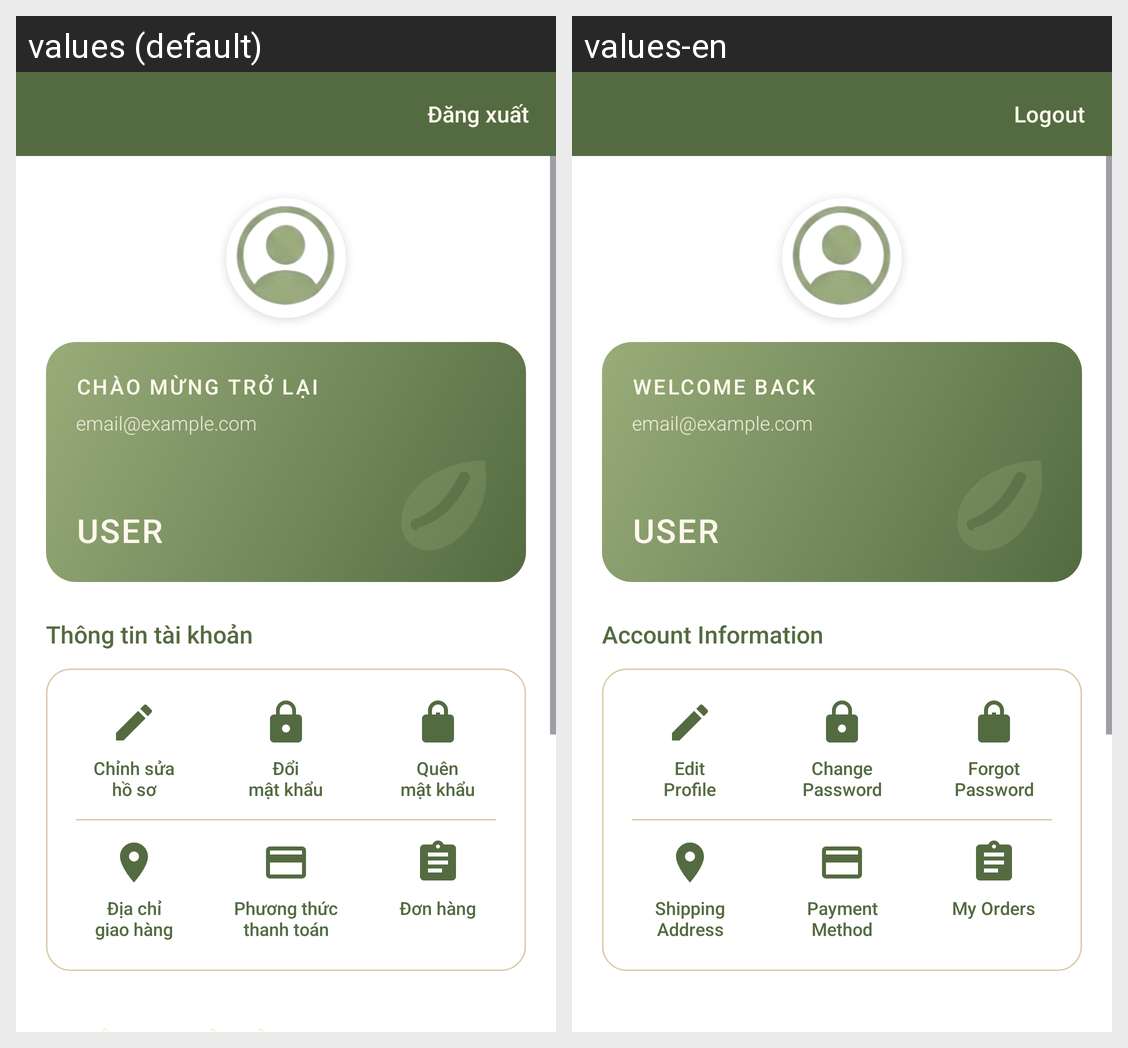

Translations of the strings shown on this Android screen, per locale in the grid:
Android screen res/layout/activity_profile.xml rendered under 2 locales, left to right: values (default), values-en. Device: Nexus 5 (rendered at 1080×1920; each locale shown at half size, 540×960, under a caption strip naming it); theme Theme.FinalApp.
Strings drawn on this screen, with the default value and each locale's value (text and hints the layout hard-codes, and strings that could not be matched under every locale, appear in the picture but are not listed):

str_logout
  values: Đăng xuất
  values-en: Logout

str_profile_welcome_back
  values: CHÀO MỪNG TRỞ LẠI
  values-en: WELCOME BACK

str_profile_email_example
  values: email@example.com
  values-en: email@example.com

str_profile_user_default
  values: USER
  values-en: USER

str_profile_account_info
  values: Thông tin tài khoản
  values-en: Account Information

edit_profile
  values: Chỉnh sửa
      hồ sơ
  values-en: Edit
      Profile

str_menu_edit_profile
  values: Chỉnh sửa
      hồ sơ
  values-en: Edit
      Profile

change_password
  values: Đổi
      mật khẩu
  values-en: Change
      Password

str_menu_change_password
  values: Đổi
      mật khẩu
  values-en: Change
      Password

forgot_password_title
  values: Quên
      mật khẩu
  values-en: Forgot
      Password

str_menu_forgot_password
  values: Quên
      mật khẩu
  values-en: Forgot
      Password

shipping_address_title
  values: Địa chỉ
      giao hàng
  values-en: Shipping
      Address

str_menu_address
  values: Địa chỉ
      giao hàng
  values-en: Shipping
      Address

payment_method_title
  values: Phương thức
      thanh toán
  values-en: Payment
      Method

str_menu_payment
  values: Phương thức
      thanh toán
  values-en: Payment
      Method

str_menu_orders
  values: Đơn hàng
  values-en: My Orders
